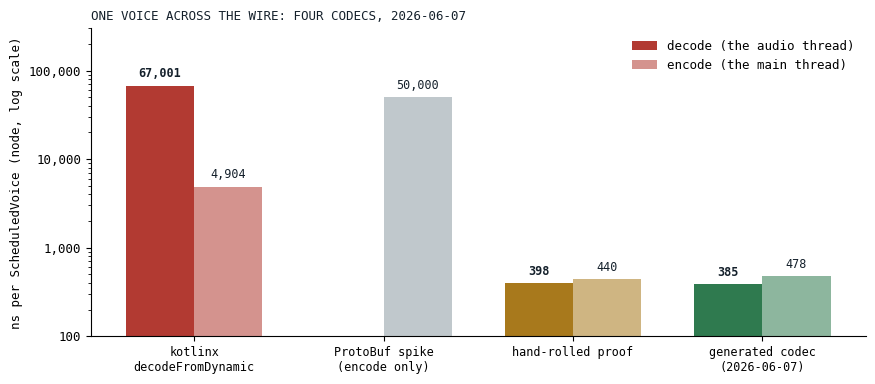

This figure's Python source:
# Figures for "Sixty-Seven Microseconds to 385 Nanoseconds". Data pasted as literals; the source of
# each block is named in the comment above it. Run from this directory: python3 make_fig.py
# Fig 2 of the post is graphs.dot, rendered with: dot -Tpng graphs.dot -o wire-path.png
import matplotlib
matplotlib.use("Agg")
import matplotlib.pyplot as plt
import matplotlib.ticker

INK, GRAY, CRIM, VERDE, GOLD = "#14202B", "#8D9BA3", "#B23A32", "#2F7A4F", "#A8791C"
plt.rcParams.update({"font.family": "monospace", "font.size": 9})

# ---------------------------------------------------------------------------------------------
# Fig 1 of the post: nanoseconds per ScheduledVoice on node, log scale. Source:
# docs/tasks-archive/2026-06/20260607-worklet-codec-ksp.md: the kotlinx baseline (decode 64,309 ns,
# encode 4,994 ns, the first microbench; 67,001 and 4,904 in the closing measurement), the ProtoBuf
# spike (encode 50 us, the only number recorded; never committed), the hand-rolled proof (decode
# 398, encode 440), the generated codec (decode 385, encode 478). Today's row from the run of
# 2026-09-16 (see the post's table).
# ---------------------------------------------------------------------------------------------
rows = [("kotlinx\ndecodeFromDynamic", 67001, 4904, CRIM), ("ProtoBuf spike\n(encode only)", None, 50000, GRAY),
        ("hand-rolled proof", 398, 440, GOLD), ("generated codec\n(2026-06-07)", 385, 478, VERDE)]
fig, ax = plt.subplots(figsize=(10, 4), dpi=130)
fig.patch.set_facecolor("white"); ax.set_facecolor("white")
w = 0.36
for i, (name, dec, enc, col) in enumerate(rows):
    if dec is not None:
        ax.bar(i - w / 2, dec, width=w, color=col, label="decode (the audio thread)" if i == 0 else None)
        ax.text(i - w / 2, dec * 1.25, f"{dec:,}", ha="center", fontsize=8.5, color=INK, fontweight="bold")
    ax.bar(i + w / 2, enc, width=w, color=col, alpha=0.55, label="encode (the main thread)" if i == 0 else None)
    ax.text(i + w / 2, enc * 1.25, f"{enc:,}", ha="center", fontsize=8.5, color=INK)
ax.set_yscale("log"); ax.set_ylim(100, 300000)
ax.yaxis.set_major_formatter(matplotlib.ticker.FuncFormatter(lambda v, p: f"{int(v):,}"))
ax.set_xticks(range(len(rows))); ax.set_xticklabels([r[0] for r in rows], fontsize=8.5)
ax.set_ylabel("ns per ScheduledVoice (node, log scale)")
ax.spines[["top", "right"]].set_visible(False); ax.legend(frameon=False, loc="upper right")
ax.set_title("ONE VOICE ACROSS THE WIRE: FOUR CODECS, 2026-06-07", loc="left", fontsize=9, color=INK)
fig.savefig("codec-ns.png", bbox_inches="tight", facecolor="white")
plt.close(fig)
print("figures written")
